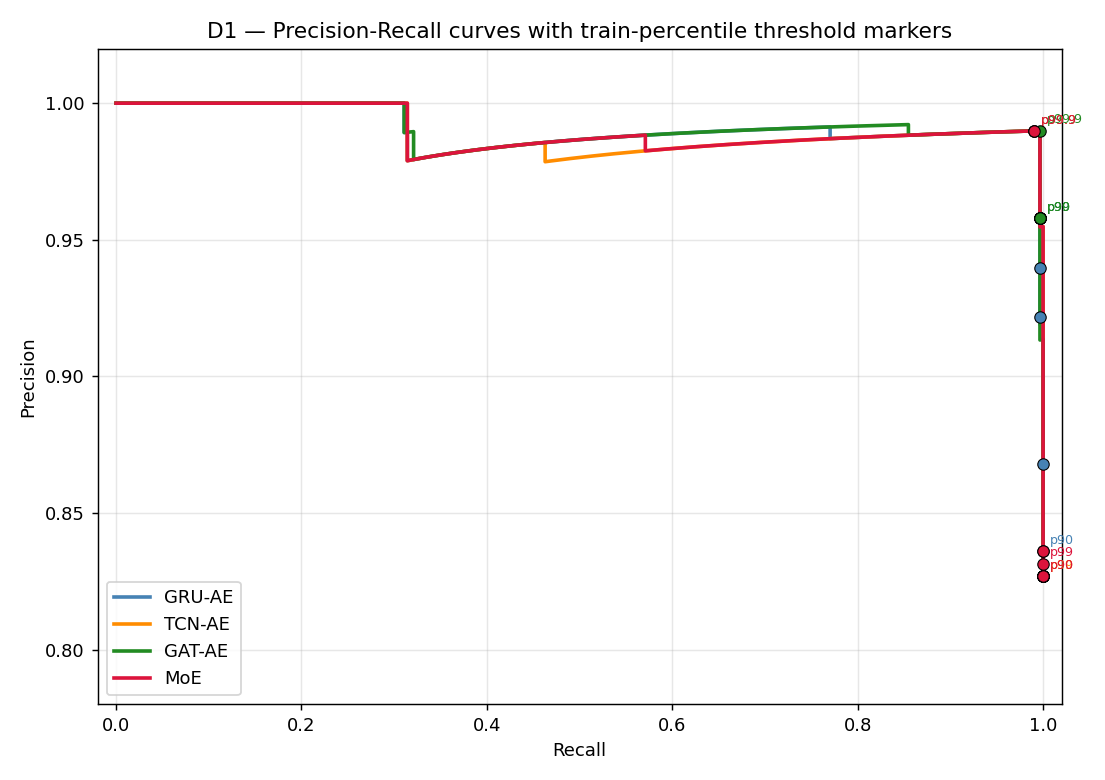

Data behind this chart, as committed beside it:
model, percentile, thr, precision, recall, f1, TN, FP, FN, TP, roc_auc, pr_auc
GRU-AE, 90.0, 0.07997, 0.8362, 1.0, 0.9108, 4, 58, 0, 296, 0.9729, 0.9912
GRU-AE, 92.0, 0.09101, 0.868, 1.0, 0.9294, 17, 45, 0, 296, 0.9729, 0.9912
GRU-AE, 95.0, 0.1041, 0.9219, 0.9966, 0.9578, 37, 25, 1, 295, 0.9729, 0.9912
GRU-AE, 97.0, 0.1064, 0.9395, 0.9966, 0.9672, 43, 19, 1, 295, 0.9729, 0.9912
GRU-AE, 99.0, 0.1197, 0.9578, 0.9966, 0.9768, 49, 13, 1, 295, 0.9729, 0.9912
GRU-AE, 99.5, 0.1275, 0.9578, 0.9966, 0.9768, 49, 13, 1, 295, 0.9729, 0.9912
GRU-AE, 99.9, 0.8031, 0.9899, 0.9899, 0.9899, 59, 3, 3, 293, 0.9729, 0.9912
TCN-AE, 90.0, 0.1052, 0.8268, 1.0, 0.9052, 0, 62, 0, 296, 0.9686, 0.9896
TCN-AE, 92.0, 0.1128, 0.8268, 1.0, 0.9052, 0, 62, 0, 296, 0.9686, 0.9896
TCN-AE, 95.0, 0.1217, 0.8268, 1.0, 0.9052, 0, 62, 0, 296, 0.9686, 0.9896
TCN-AE, 97.0, 0.1304, 0.8268, 1.0, 0.9052, 0, 62, 0, 296, 0.9686, 0.9896
TCN-AE, 99.0, 0.1446, 0.8268, 1.0, 0.9052, 0, 62, 0, 296, 0.9686, 0.9896
TCN-AE, 99.5, 0.1529, 0.8268, 1.0, 0.9052, 0, 62, 0, 296, 0.9686, 0.9896
TCN-AE, 99.9, 0.8688, 0.9899, 0.9899, 0.9899, 59, 3, 3, 293, 0.9686, 0.9896
GAT-AE, 90.0, 1.045, 0.9578, 0.9966, 0.9768, 49, 13, 1, 295, 0.9742, 0.9916
GAT-AE, 92.0, 1.096, 0.9578, 0.9966, 0.9768, 49, 13, 1, 295, 0.9742, 0.9916
GAT-AE, 95.0, 1.129, 0.9578, 0.9966, 0.9768, 49, 13, 1, 295, 0.9742, 0.9916
GAT-AE, 97.0, 1.151, 0.9578, 0.9966, 0.9768, 49, 13, 1, 295, 0.9742, 0.9916
GAT-AE, 99.0, 1.252, 0.9578, 0.9966, 0.9768, 49, 13, 1, 295, 0.9742, 0.9916
GAT-AE, 99.5, 1.273, 0.9578, 0.9966, 0.9768, 49, 13, 1, 295, 0.9742, 0.9916
GAT-AE, 99.9, 1.802, 0.9899, 0.9966, 0.9933, 59, 3, 1, 295, 0.9742, 0.9916
MoE, 90.0, 0.09066, 0.8268, 1.0, 0.9052, 0, 62, 0, 296, 0.9704, 0.9903
MoE, 92.0, 0.09438, 0.8268, 1.0, 0.9052, 0, 62, 0, 296, 0.9704, 0.9903
MoE, 95.0, 0.09906, 0.8268, 1.0, 0.9052, 0, 62, 0, 296, 0.9704, 0.9903
MoE, 97.0, 0.1076, 0.8268, 1.0, 0.9052, 0, 62, 0, 296, 0.9704, 0.9903
MoE, 99.0, 0.1237, 0.8315, 1.0, 0.908, 2, 60, 0, 296, 0.9704, 0.9903
MoE, 99.5, 0.1273, 0.8362, 1.0, 0.9108, 4, 58, 0, 296, 0.9704, 0.9903
MoE, 99.9, 0.8277, 0.9899, 0.9899, 0.9899, 59, 3, 3, 293, 0.9704, 0.9903
